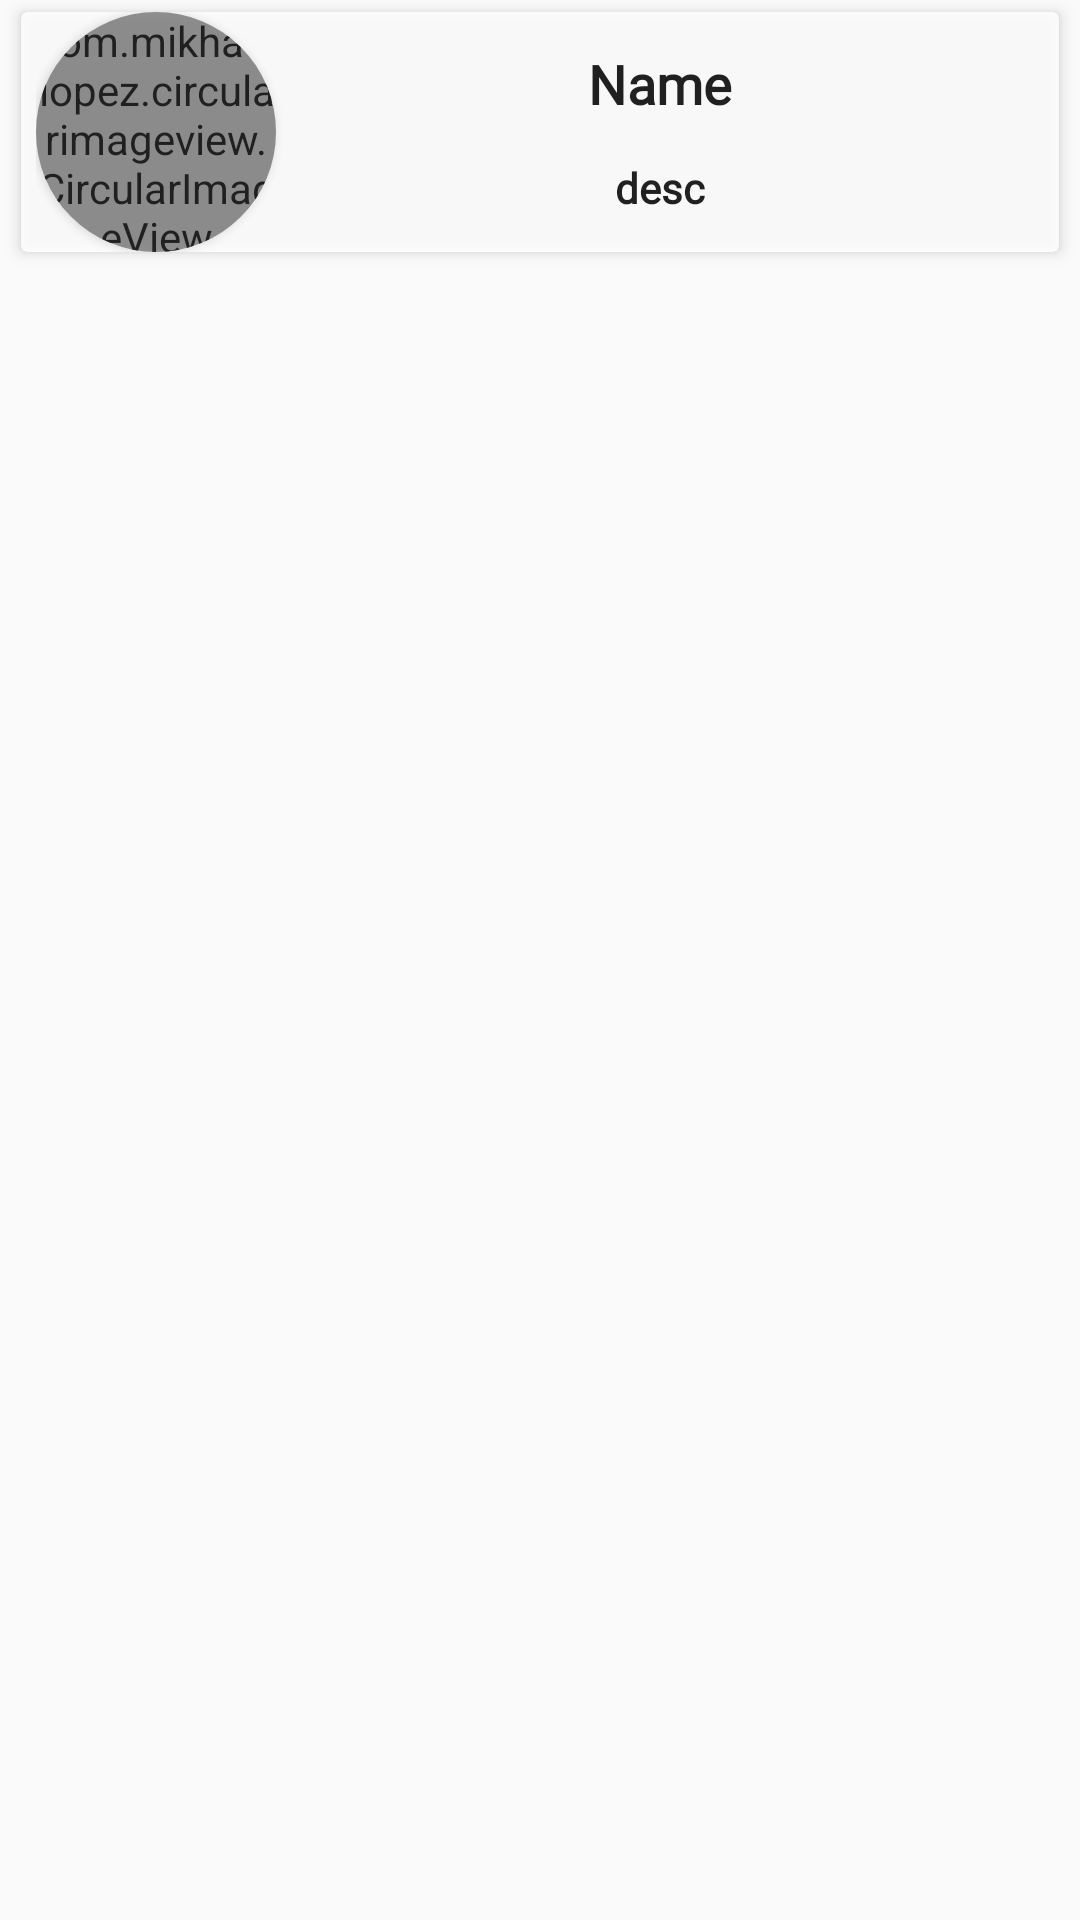

Reconstruct the res/layout file that produces this screen, plus the resources it refers to.
<!-- AndroidManifest.xml: application theme BOSMAppTheme -->
<!-- res/layout/developer_item.xml -->
<?xml version="1.0" encoding="utf-8"?>
<RelativeLayout xmlns:android="http://schemas.android.com/apk/res/android"
    xmlns:app="http://schemas.android.com/apk/res-auto"
    android:layout_width="match_parent"
    android:layout_height="wrap_content"
    android:orientation="vertical">

    <RelativeLayout
        android:layout_marginBottom="12dp"
        android:layout_width="match_parent"
        android:layout_height="match_parent"

        >

        <androidx.cardview.widget.CardView
            android:layout_width="match_parent"
            android:layout_height="80dp"

            android:layout_marginBottom="4dp"
            android:layout_marginLeft="7dp"
            android:layout_marginRight="7dp"
            android:layout_marginTop="4dp"
            android:alpha="0.85"
            android:clickable="true"
            android:paddingHorizontal="5dp"
            app:cardBackgroundColor="@color/white"
            app:cardElevation="3dp">
            
            

            <LinearLayout
                android:layout_width="match_parent"
                android:layout_height="wrap_content"
                android:layout_alignParentLeft="true"
                android:layout_alignParentStart="true"


                android:layout_alignParentTop="true"
                android:gravity="center"
                android:orientation="horizontal"
                android:paddingRight="5dp"
                android:paddingLeft="5dp"
                >


                <androidx.cardview.widget.CardView
                    android:layout_width="80dp"
                    android:layout_height="80dp"
                    android:background="@drawable/circle_black"
                    app:cardCornerRadius="40dp">

                    <com.mikhaellopez.circularimageview.CircularImageView
                        android:id="@+id/blapic"
                        android:layout_width="80dp"
                        android:layout_height="80dp"
                        android:alpha="1"
                        android:scaleType="centerCrop" />
                </androidx.cardview.widget.CardView>

                <LinearLayout
                    android:layout_width="match_parent"
                    android:layout_height="wrap_content"
                    android:orientation="vertical">

                    <TextView
                        android:id="@+id/blaName"
                        android:layout_width="wrap_content"
                        android:layout_height="wrap_content"
                        android:layout_gravity="center_horizontal"
                        android:padding="2dp"
                        android:fontFamily="@font/cerapro_bold"
                        android:text="Name"
                        android:textAppearance="?android:attr/textAppearanceMedium"
                        android:textColor="#000000"
                        android:textStyle="bold" />

                    <View
                        android:id="@+id/view_12"
                        android:layout_width="match_parent"
                        android:layout_height="1dp"
                        android:layout_below="@+id/rl_title2"
                        android:layout_marginLeft="0dp"
                        android:layout_marginRight="0dp"
                        android:layout_marginTop="8dp"
                        />


                    <TextView
                        android:id="@+id/bladesc"
                        android:layout_width="wrap_content"
                        android:layout_height="wrap_content"
                        android:layout_gravity="center_horizontal"
                        android:padding="2dp"
                        android:fontFamily="@font/cerapro_light"
                        android:text="desc"
                        android:textColor="#000000"
                        android:textStyle="bold"
                        android:textAppearance="?android:attr/textAppearanceSmall" />
                </LinearLayout>
            </LinearLayout>

        </androidx.cardview.widget.CardView>
    </RelativeLayout>
</RelativeLayout>
<!-- resources referenced by this layout -->
<resources>
  <color name="white">#ffffff</color>
  <!-- drawable circle_black (drawable) -->
  <shape xmlns:android="http://schemas.android.com/apk/res/android"
      android:innerRadius="0dp"
      android:shape="ring"
      android:thicknessRatio="2.5"
      android:useLevel="false">
  
      <stroke android:color="@color/black"
          android:width="4dp"/>
  </shape>
  <style name="BOSMAppTheme" parent="Theme.AppCompat.Light.NoActionBar">
          <item name="colorPrimary">@color/colorPrimary</item>
          <item name="colorPrimaryDark">@color/colorPrimaryDark</item>
          <item name="colorAccent">@color/colorAccent</item>
      </style>
  <color name="black">#000000</color>
  <color name="colorPrimary">#fafafa</color>
  <color name="colorPrimaryDark">#212121</color>
  <color name="colorAccent">#D81B60</color>
</resources>
